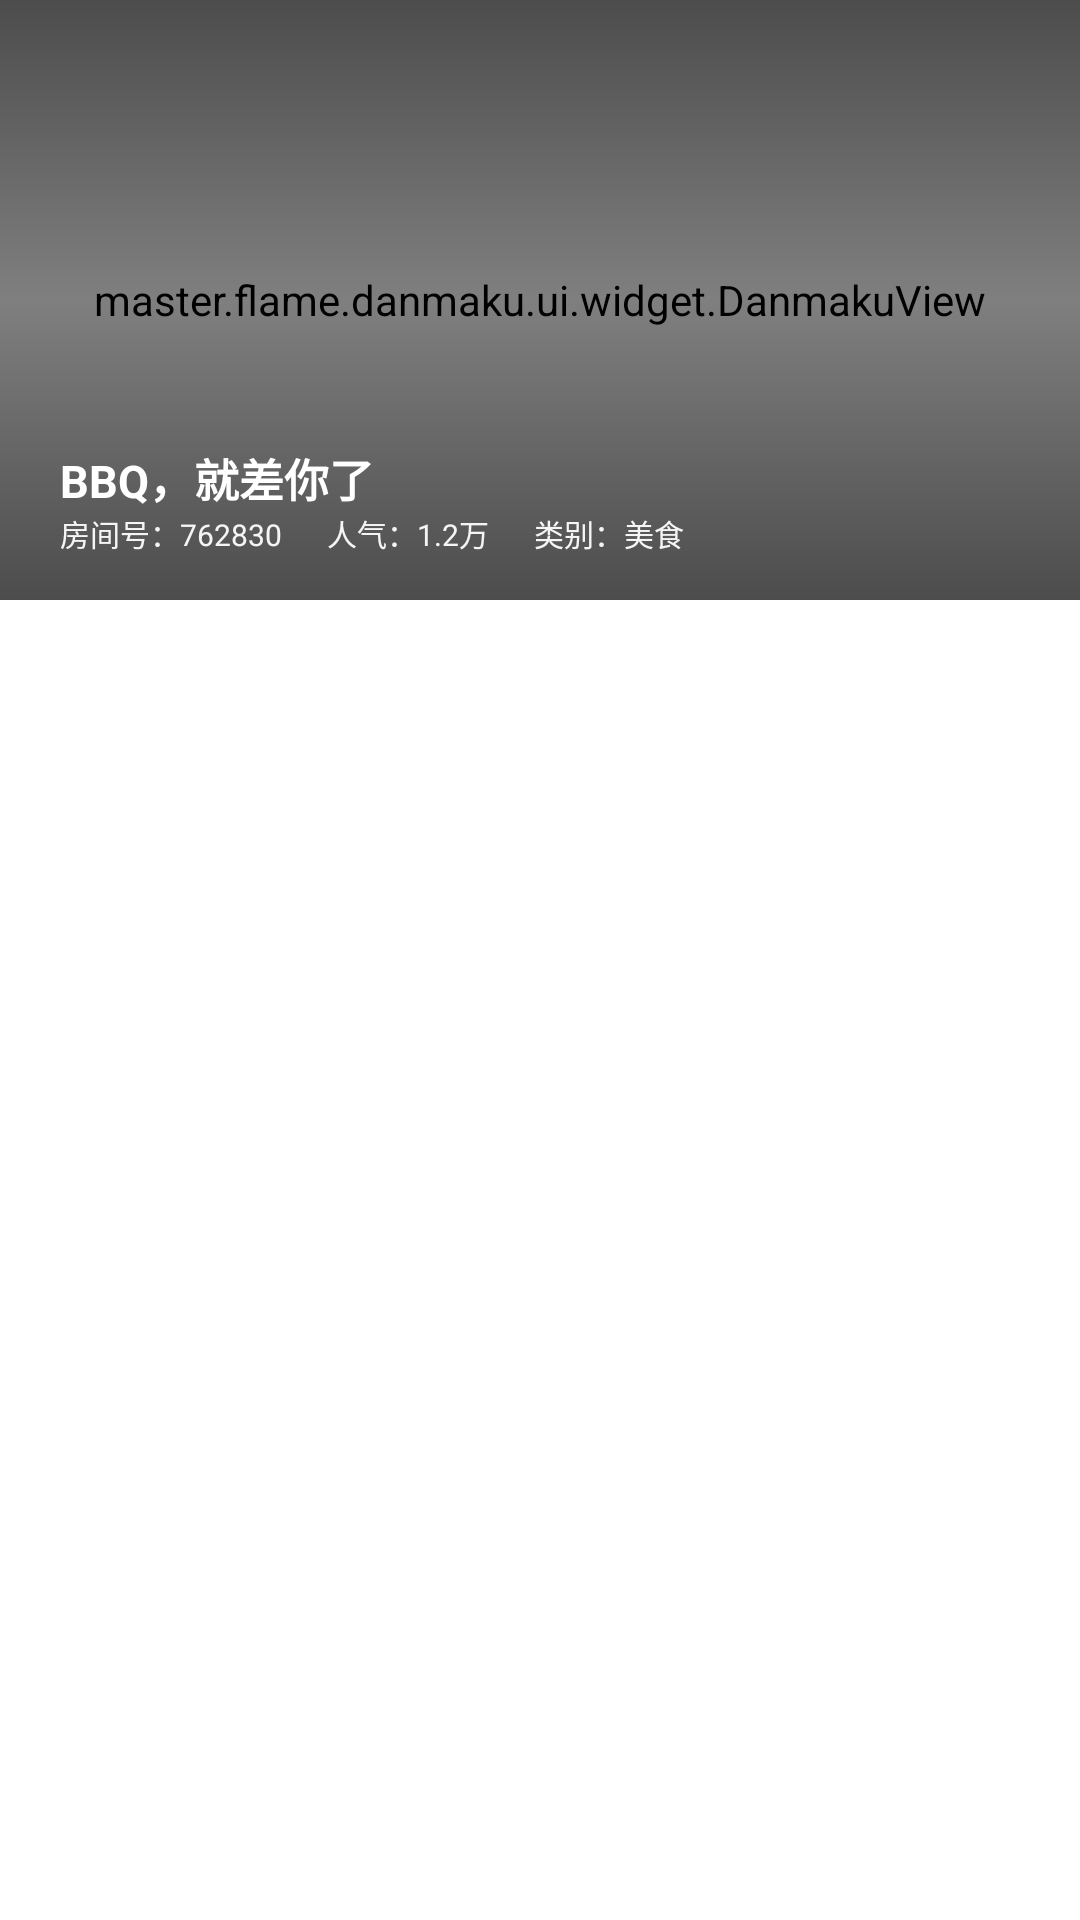

Here is an Android app screen rendered from its layout file. Give the layout XML and the strings, colors and styles it references.
<!-- AndroidManifest.xml: application theme AppTheme -->
<!-- res/layout/activity_live_room.xml -->
<?xml version="1.0" encoding="utf-8"?>
<LinearLayout xmlns:android="http://schemas.android.com/apk/res/android"
              xmlns:app="http://schemas.android.com/apk/res-auto"
              xmlns:tools="http://schemas.android.com/tools"
              android:layout_width="match_parent"
              android:layout_height="match_parent"
              android:background="@color/white"
              android:orientation="vertical">

    <include layout="@layout/small_video_layout"/>

    <android.support.design.widget.TabLayout
        android:id="@+id/live_room_tablayout"
        android:layout_width="match_parent"
        android:layout_height="wrap_content"
        app:tabGravity="center"
        app:tabTextAppearance="@style/CustomTabTextAppearance"
        app:tabIndicatorColor="@color/accent_blue"
        app:tabIndicatorHeight="@dimen/dip_four"
        app:tabMode="fixed"
        app:tabSelectedTextColor="@color/accent_blue"
        app:tabTextColor="@color/md_light_primary_text"/>

    <android.support.v4.view.ViewPager
        android:id="@+id/live_room_viewpager"
        android:layout_width="match_parent"
        android:layout_height="match_parent"/>
</LinearLayout>
<!-- res/layout/small_video_layout.xml (included above) -->
<?xml version="1.0" encoding="utf-8"?>
<FrameLayout
    xmlns:android="http://schemas.android.com/apk/res/android"
    xmlns:tools="http://schemas.android.com/tools"
    android:id="@+id/fl_video_content"
    android:layout_width="match_parent"
    android:layout_height="200dp"
    android:background="@color/accent_black">

    <com.pili.pldroid.player.widget.PLVideoTextureView
        android:id="@+id/video_view"
        android:layout_gravity="center"
        android:layout_width="match_parent"
        android:layout_height="match_parent"/>

    <master.flame.danmaku.ui.widget.DanmakuView
        android:id="@+id/danmu_view"
        android:layout_width="match_parent"
        android:layout_height="match_parent"/>

    <RelativeLayout
        android:id="@+id/rl_room_live_control"
        android:background="@drawable/live_room_cover"
        android:layout_width="match_parent"
        android:layout_height="match_parent">

        <ImageView
            android:id="@+id/img_liveroom_back"
            android:layout_width="@dimen/dip_forty"
            android:layout_height="@dimen/dip_forty"
            android:layout_alignParentStart="true"
            android:layout_alignParentTop="true"
            android:src="@drawable/ic_left_white_24dp"/>

        <RelativeLayout
            android:id="@+id/rl_room_info"
            android:layout_width="wrap_content"
            android:layout_height="wrap_content"
            android:layout_alignParentBottom="true"
            android:layout_marginBottom="@dimen/dip_fifteen"
            android:layout_marginEnd="@dimen/dip_sixty"
            android:layout_marginStart="@dimen/dip_twenty">

            <TextView
                android:id="@+id/tv_room_name"
                tools:text="BBQ，就差你了"
                android:layout_width="wrap_content"
                android:layout_height="wrap_content"
                android:ellipsize="end"
                android:maxLines="1"
                android:textColor="@color/white"
                android:textSize="@dimen/sp_fifteen"
                android:textStyle="bold"/>

            <TextView
                android:id="@+id/tv_room_num"
                tools:text="房间号：762830"
                android:layout_width="wrap_content"
                android:layout_height="wrap_content"
                android:layout_below="@id/tv_room_name"
                android:textColor="@color/md_grey_100"
                android:textSize="@dimen/sp_ten"/>

            <TextView
                android:id="@+id/tv_room_person_num"
                tools:text="人气：1.2万"
                android:layout_width="wrap_content"
                android:layout_height="wrap_content"
                android:layout_below="@id/tv_room_name"
                android:layout_marginEnd="@dimen/dip_fifteen"
                android:layout_marginStart="@dimen/dip_fifteen"
                android:layout_toEndOf="@id/tv_room_num"
                android:textColor="@color/md_grey_100"
                android:textSize="@dimen/sp_ten"/>

            <TextView
                android:id="@+id/tv_room_live_type"
                tools:text="类别：美食"
                android:layout_width="wrap_content"
                android:layout_height="wrap_content"
                android:layout_below="@id/tv_room_name"
                android:layout_marginEnd="@dimen/dip_fifteen"
                android:layout_toEndOf="@id/tv_room_person_num"
                android:textColor="@color/md_grey_100"
                android:textSize="@dimen/sp_ten"/>
        </RelativeLayout>

        <ImageView
            android:id="@+id/img_fullscreen"
            android:layout_width="@dimen/dip_forty"
            android:layout_height="@dimen/dip_forty"
            android:layout_margin="@dimen/dip_six"
            android:layout_alignParentBottom="true"
            android:layout_alignParentEnd="true"
            android:src="@drawable/ic_fullscreen_white_24dp"/>
    </RelativeLayout>

    <ProgressBar
        android:id="@+id/progress_live_room"
        android:layout_gravity="center"
        android:layout_width="wrap_content"
        android:layout_height="wrap_content"/>

</FrameLayout>
<!-- resources referenced by this layout -->
<resources>
  <color name="accent_black">#000000</color>
  <color name="accent_blue">#2196f3</color>
  <color name="md_grey_100">#F5F5F5</color>
  <color name="md_light_primary_text">#DE000000</color>
  <color name="white">#ffffffff</color>
  <dimen name="dip_fifteen">15dip</dimen>
  <dimen name="dip_forty">40dip</dimen>
  <dimen name="dip_four">4dip</dimen>
  <dimen name="dip_six">6dip</dimen>
  <dimen name="dip_sixty">60dip</dimen>
  <dimen name="dip_twenty">20dip</dimen>
  <dimen name="sp_fifteen">15sp</dimen>
  <dimen name="sp_ten">10sp</dimen>
  <!-- drawable live_room_cover (drawable) -->
  <?xml version="1.0" encoding="utf-8"?>
  <shape xmlns:android="http://schemas.android.com/apk/res/android"
      android:shape="rectangle">
  
      <gradient
          android:angle="90"
          android:startColor="#66000000"
          android:centerColor="#00000000"
          android:endColor="#66000000"
          android:type="linear"/>
  
  </shape>
  <style name="CustomTabTextAppearance" parent="TextAppearance.Design.Tab">
          <item name="android:textStyle">bold</item>
          <item name="android:textSize">@dimen/sp_sixteen</item>
          <item name="android:textColor">@color/md_light_primary_text</item>
      </style>
  <style name="AppTheme" parent="Theme.AppCompat.Light.NoActionBar">
          
          <item name="colorPrimary">@color/colorPrimary</item>
          <item name="colorPrimaryDark">@color/colorPrimaryDark</item>
          <item name="colorAccent">@color/colorAccent</item>
      </style>
  <dimen name="sp_sixteen">16sp</dimen>
  <color name="colorPrimary">#000000</color>
  <color name="colorPrimaryDark">#000000</color>
  <color name="colorAccent">#FF4081</color>
</resources>
